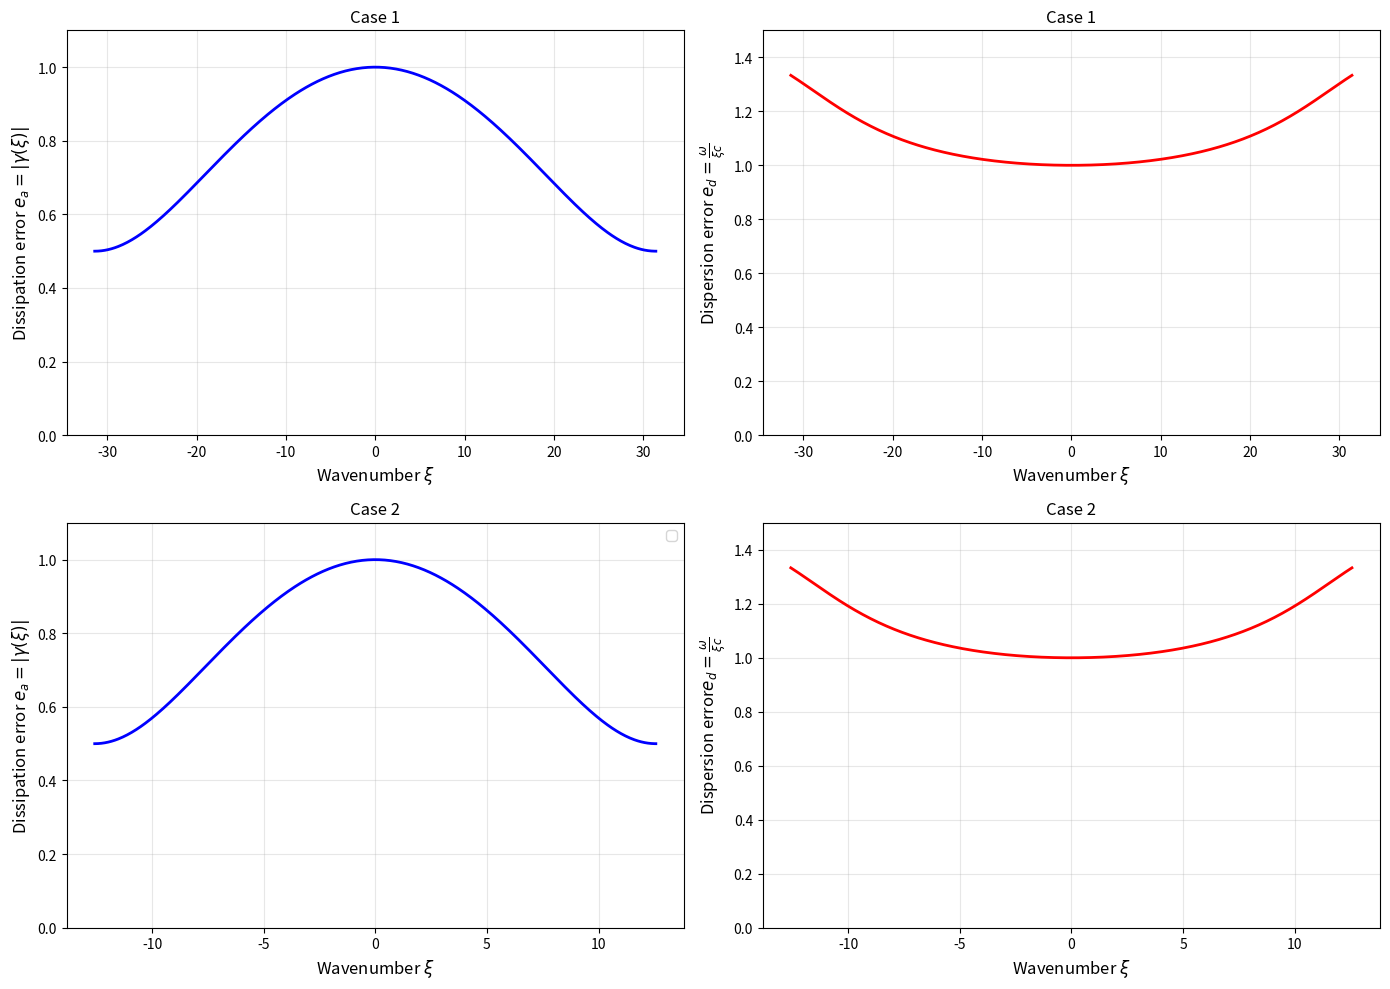

Source code (Python): (Note: this script raises an exception after producing the figure.)
from matplotlib import pyplot as plt
import numpy as np


def von_neumann_analysis(c, h, dt, n_points=500):

    nu = c * dt / h
    xi_max = np.pi / h
    xi = np.linspace(-xi_max, xi_max, n_points)
    gamma = 1 - nu * (1 - np.exp(-1j * xi * h))
    e_a = np.abs(gamma)
    omega = -np.angle(gamma) / dt
    e_d = np.zeros_like(xi)
    # prevent NaN by dividing by 0
    mask = xi != 0
    e_d[mask] = omega[mask] / (xi[mask] * c)
    e_d[~mask] = 1

    return xi, e_a, e_d


c = 1.0
t_target = 1.0

h1 = 1 / 10
dt1 = 0.75 * h1

h2 = 1 / 4
dt2 = 0.75 * h2
xi1, ea1, ed1 = von_neumann_analysis(c, h1, dt1)
xi2, ea2, ed2 = von_neumann_analysis(c, h2, dt2)

fig, axes = plt.subplots(2, 2, figsize=(14, 10))

axes[0, 0].plot(xi1, ea1, "b-", linewidth=2)
axes[0, 0].set_xlabel(r"Wavenumber $\xi$", fontsize=12)
axes[0, 0].set_ylabel(r"Dissipation error $e_a = |\gamma(\xi)|$", fontsize=12)
axes[0, 0].set_title(f"Case 1")
axes[0, 0].grid(True, alpha=0.3)
axes[0, 0].set_ylim([0, 1.1])

axes[0, 1].plot(xi1, ed1, "r-", linewidth=2)
axes[0, 1].set_xlabel(r"Wavenumber $\xi$", fontsize=12)
axes[0, 1].set_ylabel(r"Dispersion error $e_d = \frac{\omega}{\xi c}$", fontsize=12)
axes[0, 1].set_title(f"Case 1")
axes[0, 1].grid(True, alpha=0.3)
axes[0, 1].set_ylim([0, 1.5])

axes[1, 0].plot(xi2, ea2, "b-", linewidth=2)
axes[1, 0].set_xlabel(r"Wavenumber $\xi$", fontsize=12)
axes[1, 0].set_ylabel(r"Dissipation error $e_a = |\gamma(\xi)|$", fontsize=12)
axes[1, 0].set_title(f"Case 2")
axes[1, 0].grid(True, alpha=0.3)
axes[1, 0].legend()
axes[1, 0].set_ylim([0, 1.1])

axes[1, 1].plot(xi2, ed2, "r-", linewidth=2)
axes[1, 1].set_xlabel(r"Wavenumber $\xi$", fontsize=12)
axes[1, 1].set_ylabel(r"Dispersion error$e_d = \frac{\omega}{\xi c}$", fontsize=12)
axes[1, 1].set_title(f"Case 2")
axes[1, 1].grid(True, alpha=0.3)
axes[1, 1].set_ylim([0, 1.5])

plt.tight_layout()
plt.savefig("graph/Q4B.svg", dpi=300, bbox_inches="tight")
